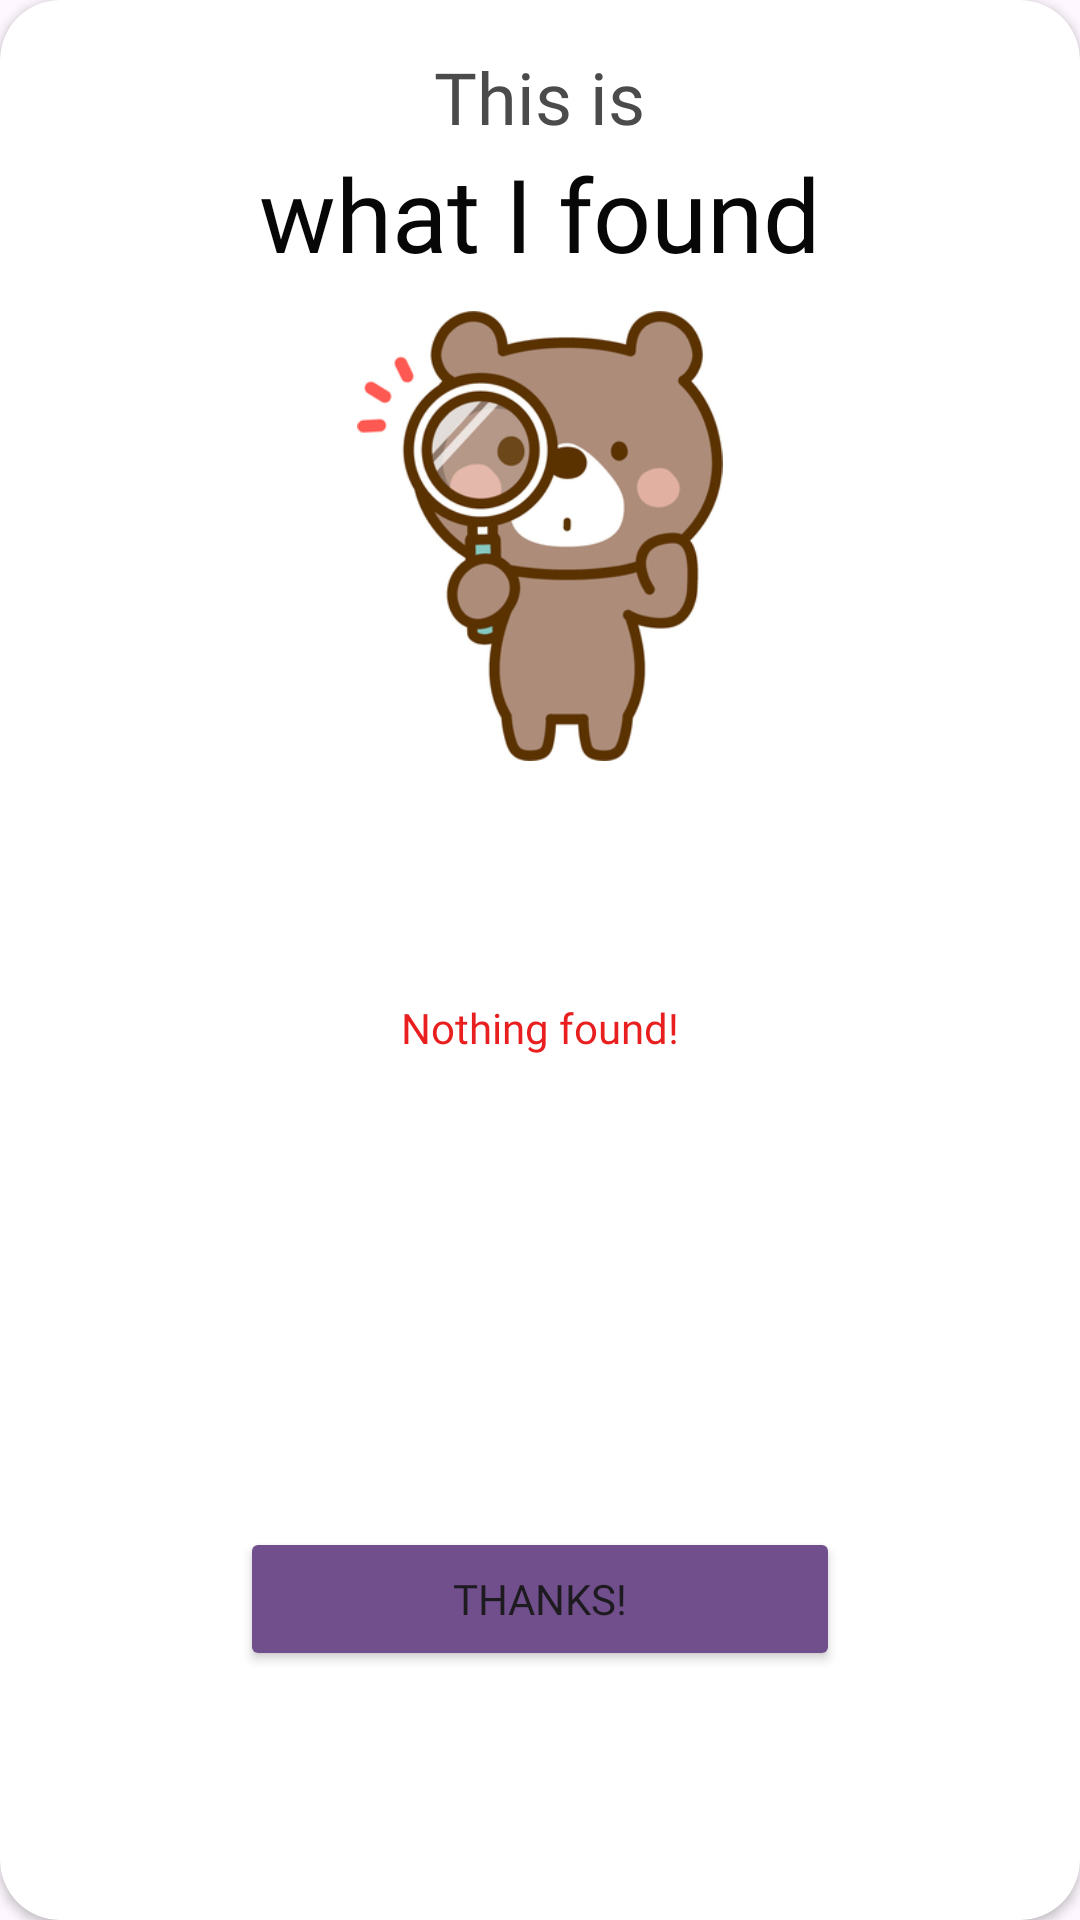

The Android layout XML behind this screen, and the referenced resources:
<!-- AndroidManifest.xml: application theme Theme.ElementaryApp -->
<!-- res/layout/object_dialog_layout.xml -->
<?xml version="1.0" encoding="utf-8"?>
<androidx.cardview.widget.CardView xmlns:android="http://schemas.android.com/apk/res/android"
    xmlns:app="http://schemas.android.com/apk/res-auto"
    xmlns:tools="http://schemas.android.com/tools"
    android:layout_width="match_parent"
    android:layout_height="wrap_content"
    app:cardCornerRadius="20dp">


    <androidx.constraintlayout.widget.ConstraintLayout
        android:layout_width="match_parent"
        android:layout_height="match_parent"
        android:layout_margin="16dp">


        <LinearLayout
            android:id="@+id/linearLayout5"
            android:layout_width="wrap_content"
            android:layout_height="wrap_content"
            android:gravity="center"
            android:orientation="vertical"
            app:layout_constraintEnd_toEndOf="parent"
            app:layout_constraintStart_toStartOf="parent"
            app:layout_constraintTop_toTopOf="parent">

            <TextView
                android:id="@+id/heading"
                android:layout_width="wrap_content"
                android:layout_height="wrap_content"
                android:fontFamily="@font/plusjakartasansmedium"
                android:text="This is"
                android:textColor="@color/subHead"
                android:textSize="24sp" />

            <TextView
                android:id="@+id/prediction"
                android:layout_width="wrap_content"
                android:layout_height="wrap_content"
                android:fontFamily="@font/plusjakartasansbold"
                android:text="what I found"
                android:textColor="@color/Heading"
                android:textSize="34sp" />
        </LinearLayout>

        <ImageView
            android:id="@+id/dialog_image"
            android:layout_width="150dp"
            android:layout_height="150dp"
            android:layout_marginTop="10dp"
            app:layout_constraintEnd_toEndOf="parent"
            app:layout_constraintStart_toStartOf="parent"
            app:layout_constraintTop_toBottomOf="@+id/linearLayout5"
            app:srcCompat="@drawable/search_animal" />

        <Button
            android:id="@+id/button"
            android:layout_width="200dp"
            android:layout_height="wrap_content"
            android:layout_marginTop="20dp"
            android:backgroundTint="@color/bgClr_2"
            android:fontFamily="@font/plusjakartasansbold"
            android:text="Thanks!"
            app:layout_constraintBottom_toBottomOf="parent"
            app:layout_constraintEnd_toEndOf="parent"
            app:layout_constraintStart_toStartOf="parent"
            app:layout_constraintTop_toBottomOf="@+id/linearLayout8" />

        <LinearLayout
            android:id="@+id/linearLayout8"
            android:layout_width="wrap_content"
            android:layout_height="158dp"
            android:layout_marginTop="10dp"
            android:gravity="center"
            android:orientation="vertical"
            app:layout_constraintEnd_toEndOf="parent"
            app:layout_constraintStart_toStartOf="parent"
            app:layout_constraintTop_toBottomOf="@+id/dialog_image">

            <TextView
                android:id="@+id/no_found_text"
                android:layout_width="200dp"
                android:layout_height="wrap_content"
                android:fontFamily="@font/plusjakartasansmedium"
                android:gravity="center"
                android:text="Nothing found!"
                android:textColor="@color/incorrect"
                android:textSize="14sp" />

            <androidx.recyclerview.widget.RecyclerView
                android:id="@+id/recyclerView"
                android:layout_width="wrap_content"
                android:layout_height="wrap_content" />
        </LinearLayout>
    </androidx.constraintlayout.widget.ConstraintLayout>
</androidx.cardview.widget.CardView>
<!-- resources referenced by this layout -->
<resources>
  <color name="Heading">#070707</color>
  <color name="bgClr_2">#714f8c</color>
  <color name="incorrect">#E91E1E</color>
  <color name="subHead">#4b4b4b</color>
  <!-- drawable search_animal: jpeg bitmap (drawable, 81961 bytes) -->
  <style name="Theme.ElementaryApp" parent="Base.Theme.ElementaryApp" />
  <style name="Base.Theme.ElementaryApp" parent="Theme.Material3.DayNight.NoActionBar">
          
          
      </style>
</resources>
